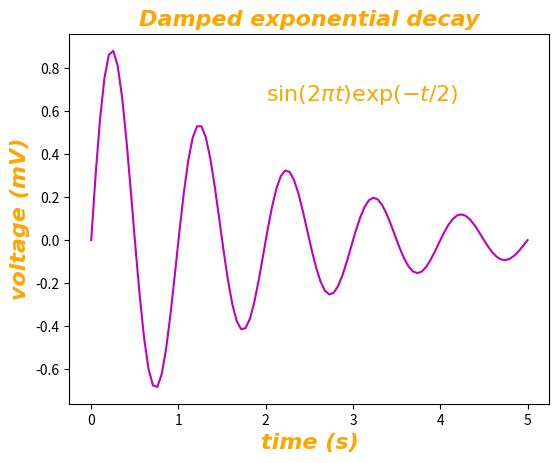

The script that saved this image:
import numpy as np
import matplotlib.pyplot as plt

# Define the font dictionary to be applied to all the text in the plot.
font = {'family': 'DejaVu Sans', 'name': 'Times New Roman', 'style': 'italic',
        'color': 'orange', 'weight': 'bold', 'size': 16}

# Define the data for an exponentially decaying curve and plot it.
t = np.linspace(0.0, 5.0, 100)
y = np.sin(2 * np.pi * t) * np.exp(-t/2)
plt.plot(t, y, 'm')

# Define the text, title, and labels, and print them on the plot.
plt.text(x=2, y=0.65, s=r'$\sin(2 \pi t) \exp(-t/2)$', fontdict=font)

plt.title('Damped exponential decay', fontdict=font)

plt.xlabel('time (s)', fontdict=font)
plt.ylabel('voltage (mV)', fontdict=font)

# Adjust the space to prevent clipping of ylabel.
plt.subplots_adjust(left=0.15)

plt.show()
